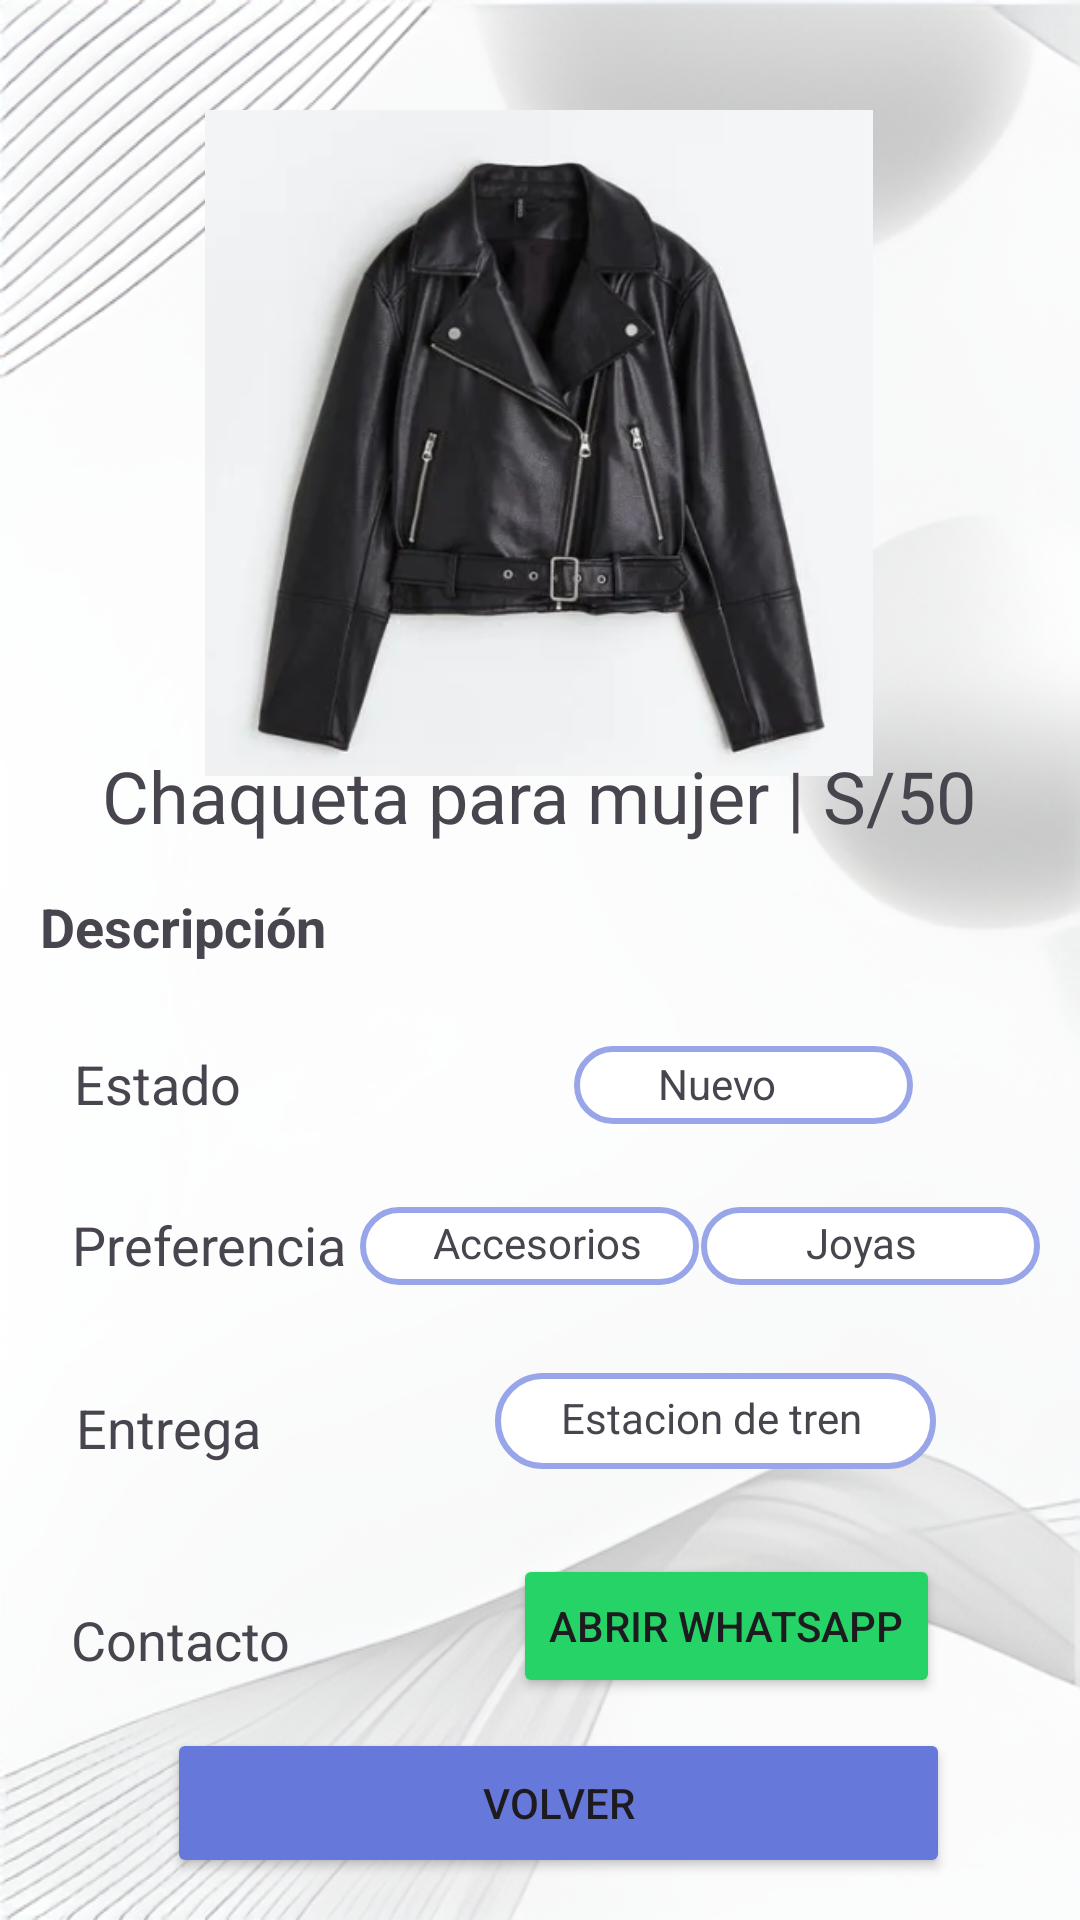

The Android layout XML behind this screen, and the referenced resources:
<!-- AndroidManifest.xml: application theme Theme.ProyectoAyni -->
<!-- res/layout/fragment_chaqueta.xml -->
<?xml version="1.0" encoding="utf-8"?>
<androidx.constraintlayout.widget.ConstraintLayout xmlns:android="http://schemas.android.com/apk/res/android"
    xmlns:app="http://schemas.android.com/apk/res-auto"
    xmlns:tools="http://schemas.android.com/tools"
    android:layout_width="match_parent"
    android:layout_height="match_parent"
    android:background="@drawable/fondo_mezcla"
    tools:context=".ChaquetaFragment">

    <ImageView

        android:layout_width="226dp"
        android:layout_height="222dp"
        android:src="@drawable/chaqueta_mujer"
        app:layout_constraintBottom_toBottomOf="parent"
        app:layout_constraintEnd_toEndOf="parent"
        app:layout_constraintHorizontal_bias="0.497"
        app:layout_constraintStart_toStartOf="parent"
        app:layout_constraintTop_toTopOf="parent"
        app:layout_constraintVertical_bias="0.088" />

    <TextView
        android:id="@+id/textView3"
        android:layout_width="wrap_content"
        android:layout_height="wrap_content"
        android:text="Chaqueta para mujer | S/50"
        android:textSize="24sp"
        app:layout_constraintBottom_toBottomOf="parent"
        app:layout_constraintEnd_toEndOf="parent"
        app:layout_constraintHorizontal_bias="0.497"
        app:layout_constraintStart_toStartOf="parent"
        app:layout_constraintTop_toTopOf="parent"
        app:layout_constraintVertical_bias="0.41" />

    <TextView
        android:id="@+id/textView4"
        android:layout_width="wrap_content"
        android:layout_height="wrap_content"
        android:text="Descripción"
        android:textSize="18sp"
        android:textStyle="bold"
        app:layout_constraintBottom_toBottomOf="parent"
        app:layout_constraintEnd_toEndOf="parent"
        app:layout_constraintHorizontal_bias="0.05"
        app:layout_constraintStart_toStartOf="parent"
        app:layout_constraintTop_toTopOf="parent"
        app:layout_constraintVertical_bias="0.482" />

    <TextView
        android:id="@+id/textView5"
        android:layout_width="wrap_content"
        android:layout_height="wrap_content"
        android:text="Estado"
        android:textSize="18sp"
        app:layout_constraintBottom_toBottomOf="parent"
        app:layout_constraintEnd_toEndOf="parent"
        app:layout_constraintHorizontal_bias="0.081"
        app:layout_constraintStart_toStartOf="parent"
        app:layout_constraintTop_toTopOf="parent"
        app:layout_constraintVertical_bias="0.567" />

    <TextView
        android:id="@+id/textView7"
        android:layout_width="wrap_content"
        android:layout_height="wrap_content"
        android:text="Preferencia"
        android:textSize="18sp"
        app:layout_constraintBottom_toBottomOf="parent"
        app:layout_constraintEnd_toEndOf="parent"
        app:layout_constraintHorizontal_bias="0.09"
        app:layout_constraintStart_toStartOf="parent"
        app:layout_constraintTop_toTopOf="parent"
        app:layout_constraintVertical_bias="0.654" />

    <TextView
        android:id="@+id/textView8"
        android:layout_width="wrap_content"
        android:layout_height="wrap_content"
        android:text="Entrega"
        android:textSize="18sp"
        app:layout_constraintBottom_toBottomOf="parent"
        app:layout_constraintEnd_toEndOf="parent"
        app:layout_constraintHorizontal_bias="0.085"
        app:layout_constraintStart_toStartOf="parent"
        app:layout_constraintTop_toTopOf="parent"
        app:layout_constraintVertical_bias="0.753" />

    <TextView
        android:id="@+id/textView9"
        android:layout_width="wrap_content"
        android:layout_height="wrap_content"
        android:text="Contacto"
        android:textSize="18sp"
        app:layout_constraintBottom_toBottomOf="parent"
        app:layout_constraintEnd_toEndOf="parent"
        app:layout_constraintHorizontal_bias="0.082"
        app:layout_constraintStart_toStartOf="parent"
        app:layout_constraintTop_toTopOf="parent"
        app:layout_constraintVertical_bias="0.868" />

    <View
        android:id="@+id/view"
        android:layout_width="113dp"
        android:layout_height="26dp"
        android:background="@drawable/border_edt"
        app:layout_constraintBottom_toBottomOf="parent"
        app:layout_constraintEnd_toEndOf="parent"
        app:layout_constraintHorizontal_bias="0.486"
        app:layout_constraintStart_toStartOf="parent"
        app:layout_constraintTop_toTopOf="parent"
        app:layout_constraintVertical_bias="0.655" />

    <View
        android:id="@+id/view2"
        android:layout_width="113dp"
        android:layout_height="26dp"
        android:background="@drawable/border_edt"
        app:layout_constraintBottom_toBottomOf="parent"
        app:layout_constraintEnd_toEndOf="parent"
        app:layout_constraintHorizontal_bias="0.775"
        app:layout_constraintStart_toStartOf="parent"
        app:layout_constraintTop_toTopOf="parent"
        app:layout_constraintVertical_bias="0.568" />

    <View
        android:id="@+id/view3"
        android:layout_width="113dp"
        android:layout_height="26dp"
        android:background="@drawable/border_edt"
        app:layout_constraintBottom_toBottomOf="parent"
        app:layout_constraintEnd_toEndOf="parent"
        app:layout_constraintHorizontal_bias="0.946"
        app:layout_constraintStart_toStartOf="parent"
        app:layout_constraintTop_toTopOf="parent"
        app:layout_constraintVertical_bias="0.655" />

    <View
        android:id="@+id/view4"
        android:layout_width="147dp"
        android:layout_height="32dp"
        android:background="@drawable/border_edt"
        app:layout_constraintBottom_toBottomOf="parent"
        app:layout_constraintEnd_toEndOf="parent"
        app:layout_constraintHorizontal_bias="0.775"
        app:layout_constraintStart_toStartOf="parent"
        app:layout_constraintTop_toTopOf="parent"
        app:layout_constraintVertical_bias="0.753" />

    <TextView
        android:id="@+id/textView6"
        android:layout_width="70dp"
        android:layout_height="23dp"
        android:text="Nuevo"
        app:layout_constraintBottom_toBottomOf="parent"
        app:layout_constraintEnd_toEndOf="parent"
        app:layout_constraintHorizontal_bias="0.756"
        app:layout_constraintStart_toStartOf="parent"
        app:layout_constraintTop_toTopOf="parent"
        app:layout_constraintVertical_bias="0.57" />

    <TextView
        android:id="@+id/textView11"
        android:layout_width="70dp"
        android:layout_height="23dp"
        android:text="Accesorios"
        app:layout_constraintBottom_toBottomOf="parent"
        app:layout_constraintEnd_toEndOf="parent"
        app:layout_constraintHorizontal_bias="0.498"
        app:layout_constraintStart_toStartOf="parent"
        app:layout_constraintTop_toTopOf="parent"
        app:layout_constraintVertical_bias="0.656" />

    <TextView
        android:id="@+id/textView12"
        android:layout_width="70dp"
        android:layout_height="23dp"
        android:text="Joyas"
        app:layout_constraintBottom_toBottomOf="parent"
        app:layout_constraintEnd_toEndOf="parent"
        app:layout_constraintHorizontal_bias="0.926"
        app:layout_constraintStart_toStartOf="parent"
        app:layout_constraintTop_toTopOf="parent"
        app:layout_constraintVertical_bias="0.656" />

    <TextView
        android:id="@+id/textView13"
        android:layout_width="127dp"
        android:layout_height="25dp"
        android:text="Estacion de tren"
        app:layout_constraintBottom_toBottomOf="parent"
        app:layout_constraintEnd_toEndOf="parent"
        app:layout_constraintHorizontal_bias="0.802"
        app:layout_constraintStart_toStartOf="parent"
        app:layout_constraintTop_toTopOf="parent"
        app:layout_constraintVertical_bias="0.753" />

    <Button
        android:id="@+id/whatsappButton"
        android:layout_width="wrap_content"
        android:layout_height="wrap_content"
        android:backgroundTint="@color/btnwsp"
        android:text="Abrir WhatsApp"
        app:layout_constraintBottom_toBottomOf="parent"
        app:layout_constraintEnd_toEndOf="parent"
        app:layout_constraintHorizontal_bias="0.786"
        app:layout_constraintStart_toStartOf="parent"
        app:layout_constraintTop_toTopOf="parent"
        app:layout_constraintVertical_bias="0.875" />

    <Button
        android:id="@+id/btnVolver"
        android:layout_width="261dp"
        android:layout_height="50dp"
        android:backgroundTint="@color/btnAyni"
        android:text="Volver"
        app:layout_constraintBottom_toBottomOf="parent"
        app:layout_constraintEnd_toEndOf="parent"
        app:layout_constraintHorizontal_bias="0.562"
        app:layout_constraintStart_toStartOf="parent"
        app:layout_constraintTop_toTopOf="parent"
        app:layout_constraintVertical_bias="0.976" />

</androidx.constraintlayout.widget.ConstraintLayout>
<!-- resources referenced by this layout -->
<resources>
  <color name="btnAyni">#6678D9</color>
  <color name="btnwsp">#25D366</color>
  <!-- drawable border_edt (drawable) -->
  <?xml version="1.0" encoding="utf-8"?>
  <layer-list xmlns:android="http://schemas.android.com/apk/res/android">
      <item>
          <shape android:shape="rectangle">
              <solid android:color="#fff" /> 
              <stroke
                  android:width="2dp"
                  android:color="#98A5E8" />
              <corners android:radius="200dp" /> 
          </shape>
      </item>
  </layer-list>
  <!-- drawable chaqueta_mujer: png bitmap (drawable, 131002 bytes) -->
  <!-- drawable fondo_mezcla: png bitmap (drawable, 263327 bytes) -->
  <style name="Theme.ProyectoAyni" parent="Base.Theme.ProyectoAyni" />
  <style name="Base.Theme.ProyectoAyni" parent="Theme.Material3.DayNight.NoActionBar">
          
          
      </style>
</resources>
